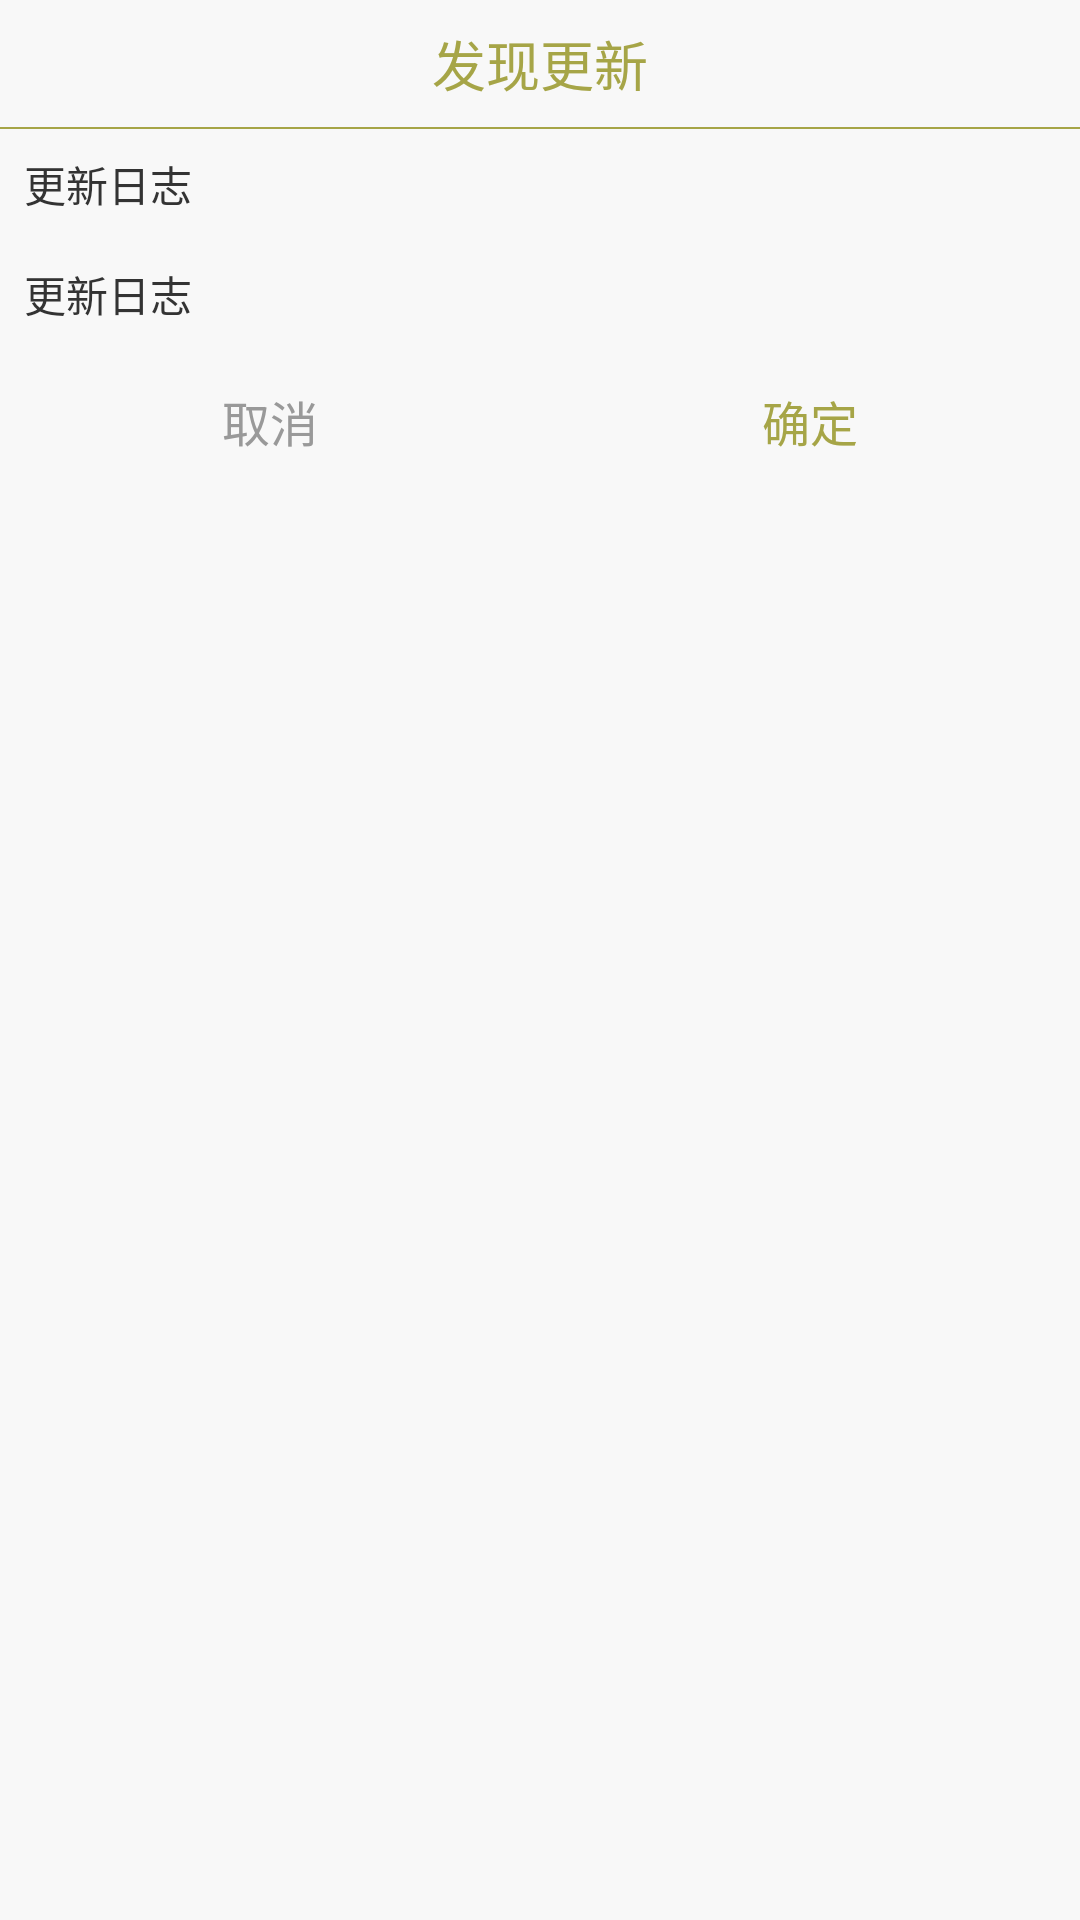

Layout XML and referenced resources for this Android screen:
<!-- AndroidManifest.xml: application theme AppTheme -->
<!-- res/layout/view_upgrade_dialog.xml -->
<?xml version="1.0" encoding="utf-8"?>
<LinearLayout xmlns:android="http://schemas.android.com/apk/res/android"
    android:orientation="vertical"
    android:layout_width="240dp"
    android:layout_height="wrap_content"
    android:background="@drawable/codess_update_dialog_bg">

    <TextView
        android:layout_width="match_parent"
        android:layout_height="wrap_content"
        android:text="发现更新"
        android:textColor="@color/colorAccent"
        android:layout_margin="8dp"
        android:tag="beta_title"
        android:gravity="center_horizontal"
        android:textSize="18sp"/>

    <View
        android:layout_width="match_parent"
        android:layout_height="2px"
        android:background="@color/colorAccent" />

    <TextView
        android:layout_width="match_parent"
        android:layout_height="wrap_content"
        android:text="更新日志"
        android:textColor="#333333"
        android:layout_margin="8dp"
        android:tag="beta_upgrade_info" />

    <TextView
        android:id="@+id/update_detail"
        android:layout_width="match_parent"
        android:layout_height="wrap_content"
        android:text="更新日志"
        android:textColor="#333333"
        android:layout_margin="8dp"
        android:tag="beta_upgrade_feature" />

    <LinearLayout
        android:layout_width="match_parent"
        android:layout_height="wrap_content"
        android:orientation="horizontal">
        <Button
            android:id="@+id/cancel"
            android:layout_width="0dp"
            android:layout_height="wrap_content"
            android:layout_weight="1"
            android:background="@null"
            android:text="取消"
            android:tag="beta_cancel_button"
            android:textColor="#999999"
            style="@style/Base.Widget.AppCompat.ButtonBar"/>

        <Button
            android:id="@+id/ok"
            android:layout_width="0dp"
            android:layout_height="wrap_content"
            android:layout_weight="1"
            android:background="@null"
            android:text="确定"
            android:tag="beta_confirm_button"
            android:textColor="?attr/colorAccent"
            style="@style/Base.Widget.AppCompat.ButtonBar"/>
    </LinearLayout>
</LinearLayout>
<!-- resources referenced by this layout -->
<resources>
  <color name="colorAccent">#A6A547</color>
  <style name="AppTheme" parent="Theme.AppCompat.Light.NoActionBar">
          
  
          <item name="colorPrimary">@color/colorPrimary</item>
          <item name="colorPrimaryDark">@color/colorPrimaryDark</item>
          <item name="colorAccent">@color/colorAccent</item>
          <item name="android:windowBackground">@color/colorPrimary</item>
  
          <item name="editTextStyle">@style/EditText</item>
          <item name="buttonStyle">@style/Button</item>
      </style>
  <color name="colorPrimary">#F8F8F8</color>
  <color name="colorPrimaryDark">#C4C7CC</color>
  <style name="EditText" parent="Widget.AppCompat.EditText">
          <item name="android:textSize">14sp</item>
          <item name="android:textColor">#FF878787</item>
          <item name="android:background">@drawable/selector_edit_text</item>
          <item name="android:paddingStart">@dimen/edit_text_padding</item>
          <item name="android:paddingEnd">@dimen/edit_text_padding</item>
          <item name="android:paddingTop">@dimen/edit_text_padding</item>
      </style>
  <style name="Button" parent="Widget.AppCompat.Button">
          <item name="android:textColor">@color/colorPrimary</item>
          <item name="android:textSize">16sp</item>
          <item name="android:background">@drawable/selector_login_btn</item>
      </style>
  <!-- drawable selector_edit_text (drawable) -->
  <?xml version="1.0" encoding="utf-8"?>
  <selector xmlns:android="http://schemas.android.com/apk/res/android">
      <item android:drawable="@drawable/bg_edit_text_select" android:state_focused="true"/>
      <item android:drawable="@drawable/bg_edit_text_normal"/>
  </selector>
  <dimen name="edit_text_padding">4dp</dimen>
  <!-- drawable selector_login_btn (drawable) -->
  <?xml version="1.0" encoding="utf-8"?>
  <selector xmlns:android="http://schemas.android.com/apk/res/android">
      <item android:drawable="@drawable/bg_login_btn_select" android:state_enabled="true"/>
      <item android:drawable="@drawable/bg_login_btn_normal" android:state_enabled="false"/>
      <item android:drawable="@drawable/bg_login_btn_normal"/>
  </selector>
  <!-- drawable bg_edit_text_select (drawable) -->
  <?xml version="1.0" encoding="utf-8"?>
  <layer-list xmlns:android="http://schemas.android.com/apk/res/android">
      <item android:top="@dimen/edit_text_padding">
          <shape>
              <solid android:color="@color/colorAccent"/>
          </shape>
      </item>
  
      <item android:left="1dp" android:top="5dp" android:right="1dp" android:bottom="1dp">
          <shape>
              <solid android:color="@color/colorPrimaryDark"/>
          </shape>
      </item>
  </layer-list>
  <!-- drawable bg_edit_text_normal (drawable) -->
  <?xml version="1.0" encoding="utf-8"?>
  <layer-list xmlns:android="http://schemas.android.com/apk/res/android">
      <item android:top="@dimen/edit_text_padding">
          <shape>
              <solid android:color="@color/colorPrimaryDark"/>
          </shape>
      </item>
  </layer-list>
  <!-- drawable bg_login_btn_normal (drawable) -->
  <?xml version="1.0" encoding="utf-8"?>
  <shape xmlns:android="http://schemas.android.com/apk/res/android">
      <solid android:color="@color/colorPrimaryDark"/>
      <corners android:radius="100dp"/>
  </shape>
</resources>
